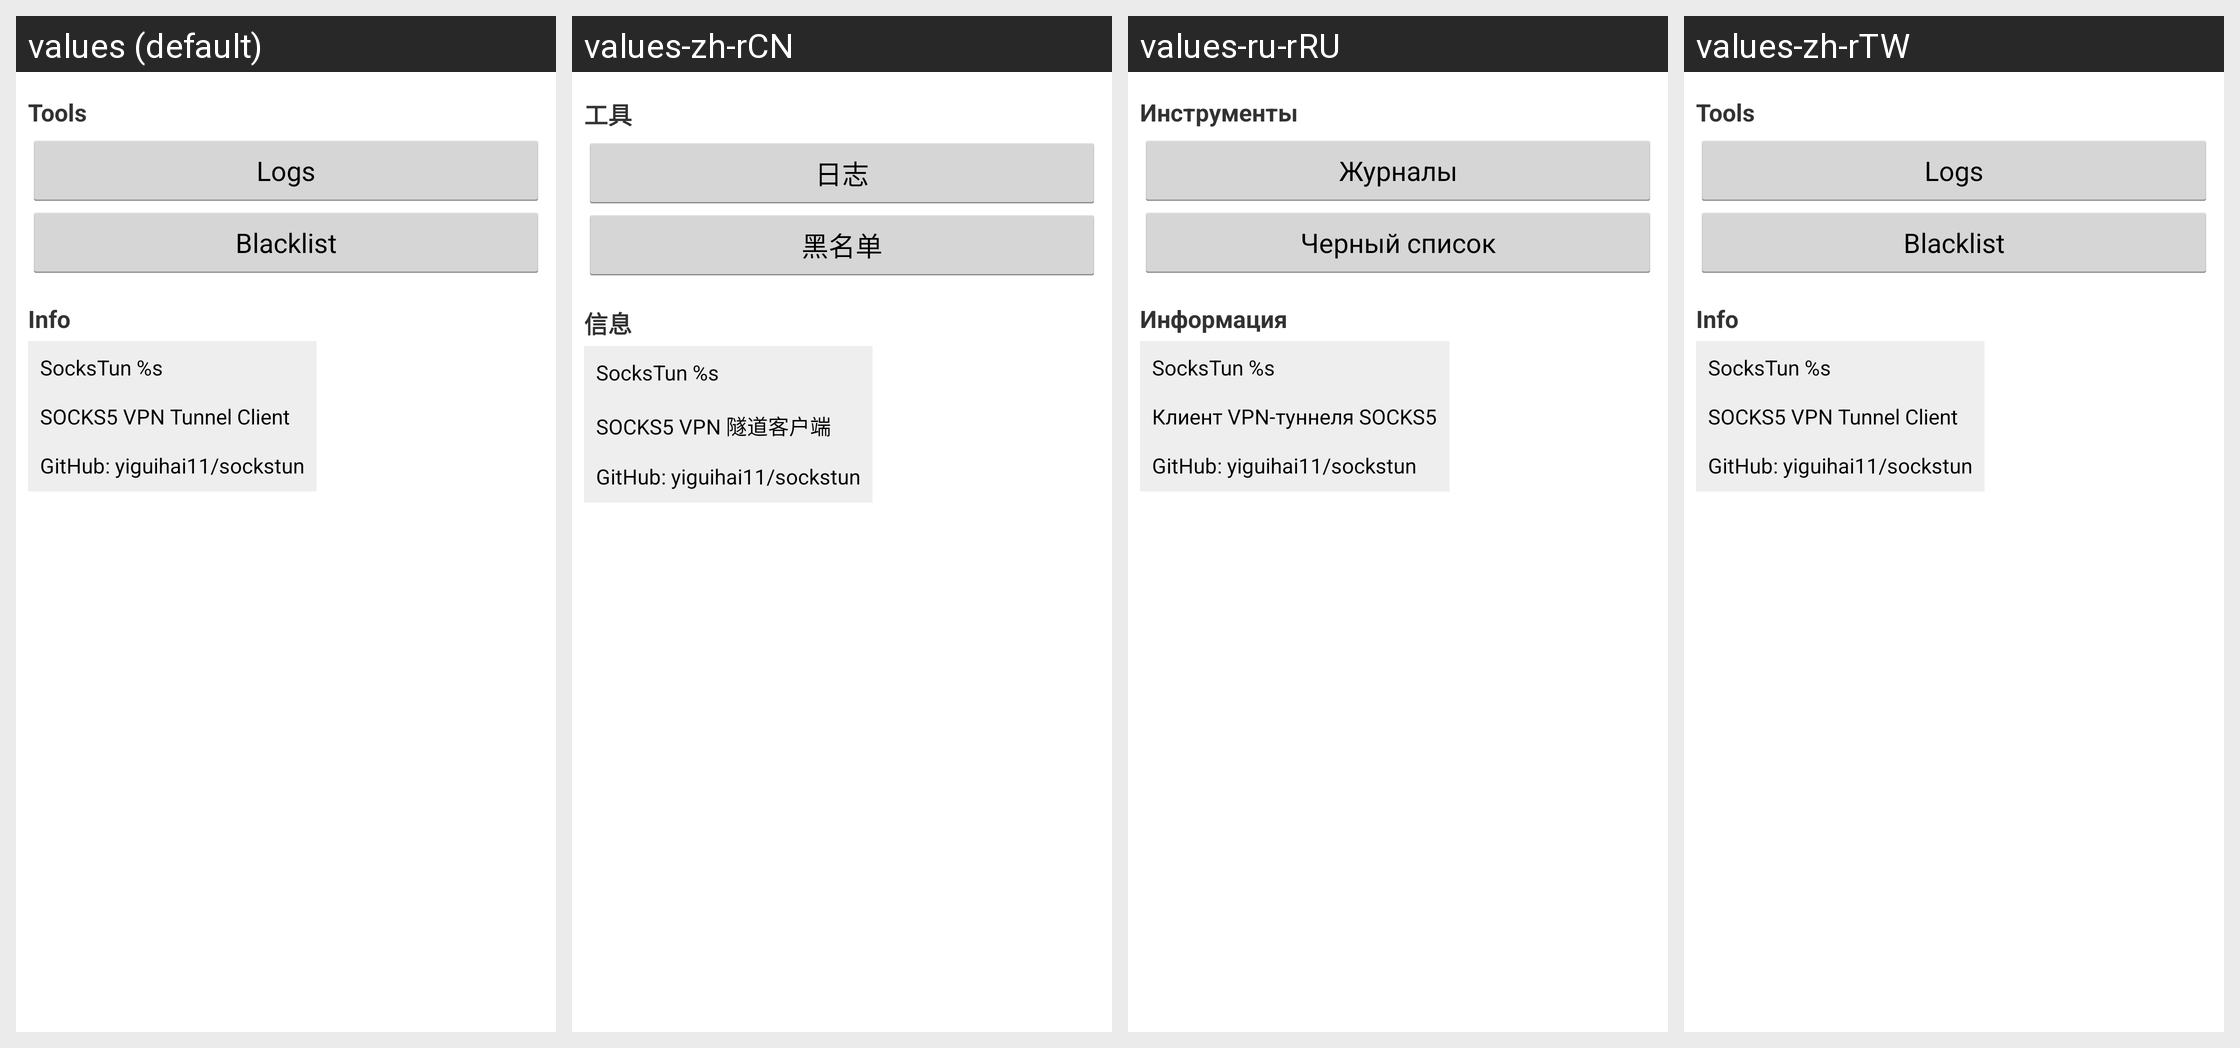

Locale-by-locale string values for the Android screen shown in this grid:
Android screen res/layout/tab_about.xml rendered under 4 locales, left to right: values (default), values-zh-rCN, values-ru-rRU, values-zh-rTW. Device: Nexus 5 (rendered at 1080×1920; each locale shown at half size, 540×960, under a caption strip naming it); theme AppTheme.
Other locales in the repository, not shown: values-zh.
Strings drawn on this screen, with the default value and each locale's value (text and hints the layout hard-codes, and strings that could not be matched under every locale, appear in the picture but are not listed):

tab_tools
  values: Tools
  values-zh-rCN: 工具
  values-ru-rRU: Инструменты
  values-zh-rTW: Tools  [not translated; the default value is used]

logs
  values: Logs
  values-zh-rCN: 日志
  values-ru-rRU: Журналы
  values-zh-rTW: Logs  [not translated; the default value is used]

blacklist
  values: Blacklist
  values-zh-rCN: 黑名单
  values-ru-rRU: Черный список
  values-zh-rTW: Blacklist  [not translated; the default value is used]

tab_info
  values: Info
  values-zh-rCN: 信息
  values-ru-rRU: Информация
  values-zh-rTW: Info  [not translated; the default value is used]

about_text
  values: SocksTun %s
      
      SOCKS5 VPN Tunnel Client
      
      GitHub: yiguihai11/sockstun
  values-zh-rCN: SocksTun %s
      
      SOCKS5 VPN 隧道客户端
      
      GitHub: yiguihai11/sockstun
  values-ru-rRU: SocksTun %s
      
      Клиент VPN-туннеля SOCKS5
      
      GitHub: yiguihai11/sockstun
  values-zh-rTW: SocksTun %s
      
      SOCKS5 VPN Tunnel Client
      
      GitHub: yiguihai11/sockstun  [not translated; the default value is used]
